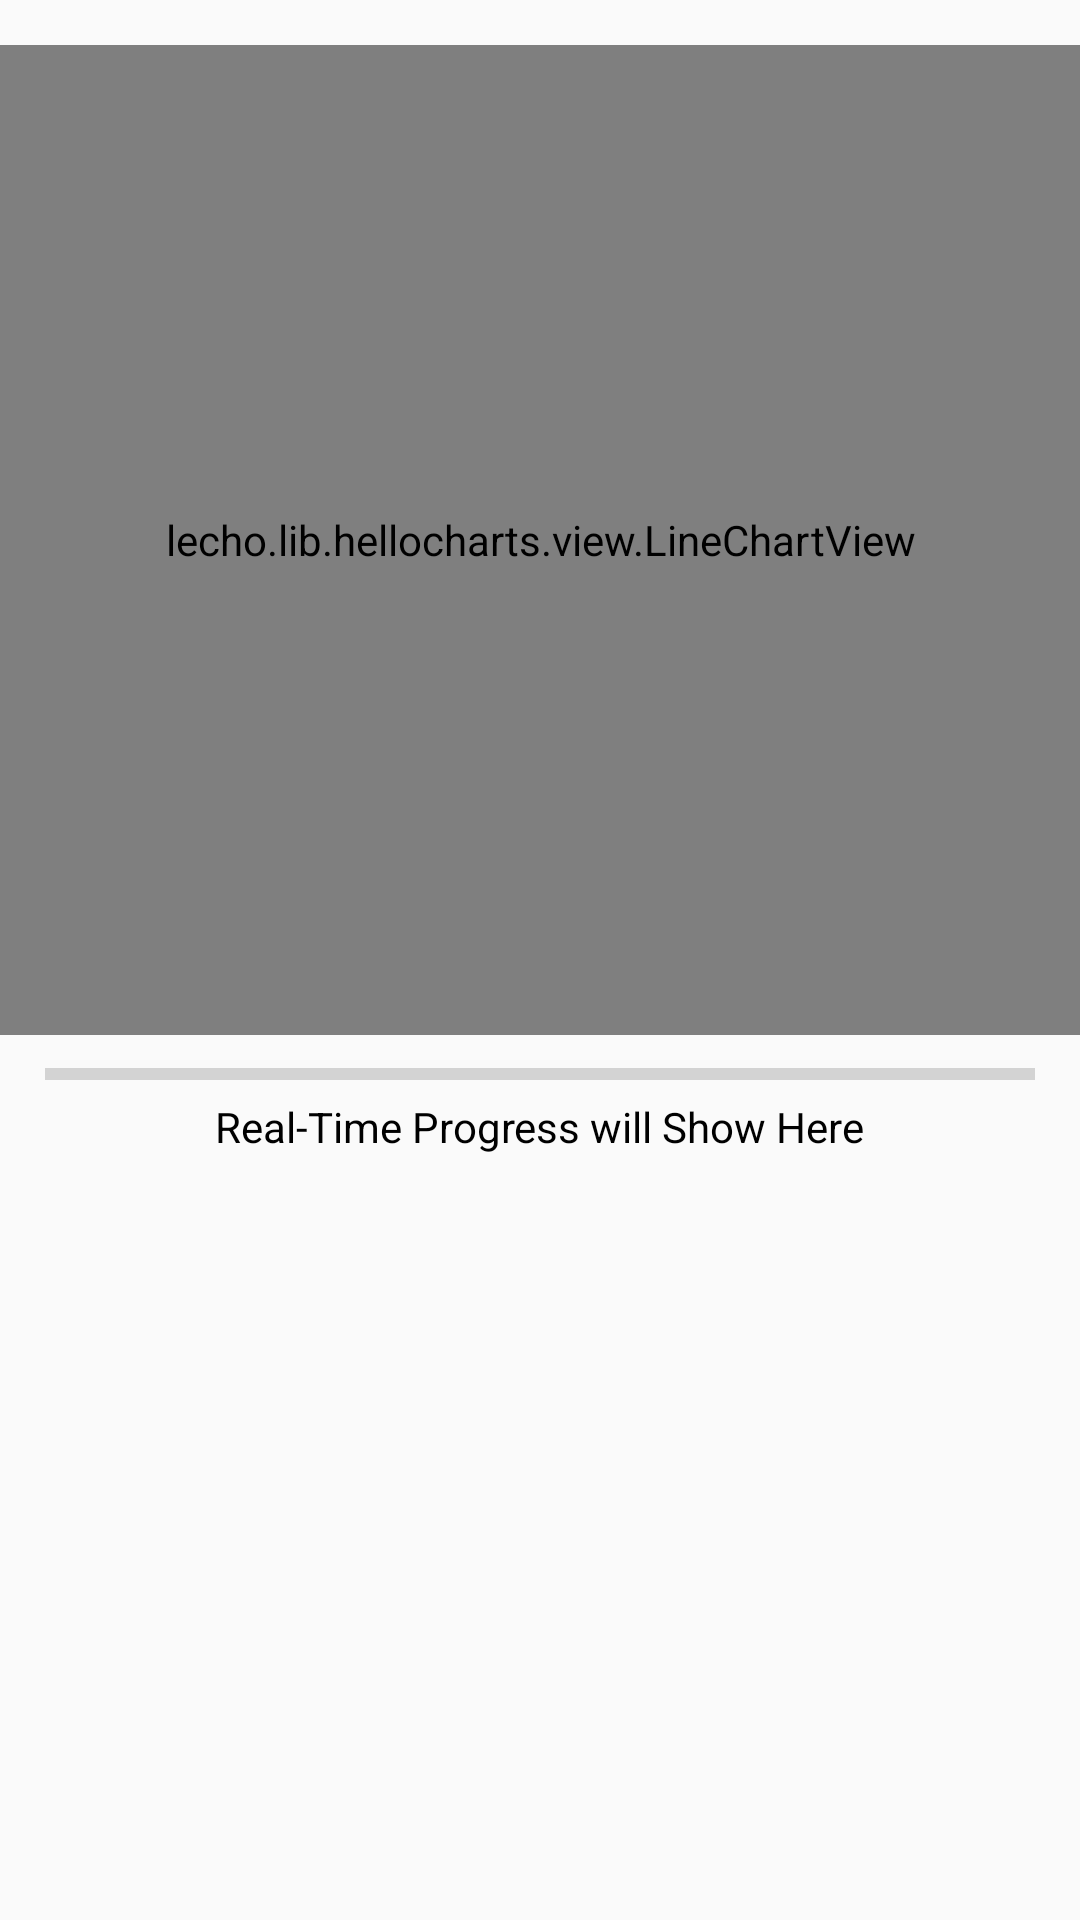

Layout XML and referenced resources for this Android screen:
<!-- AndroidManifest.xml: application theme Theme.AppCompat.Light.NoActionBar -->
<!-- res/layout/scanner_graph.xml -->
<?xml version="1.0" encoding="utf-8"?>
<LinearLayout xmlns:android="http://schemas.android.com/apk/res/android"
    android:layout_width="match_parent"
    android:layout_height="wrap_content"
    android:layout_marginBottom="3dp"
    android:orientation="vertical">

    <lecho.lib.hellocharts.view.LineChartView
        android:id="@+id/ScannerChart"
        android:layout_width="match_parent"
        android:layout_height="330dp"
        android:layout_marginTop="15dp"
        android:layout_gravity="center"
        android:background="@color/colorWhite" />

    <ProgressBar
        android:id="@+id/scannerProgress"
        android:layout_width="330dp"
        android:layout_height="wrap_content"
        android:layout_gravity="center"
        android:layout_marginTop="5dp"
        android:progress="0"
        android:max="100"
        style="@style/Widget.AppCompat.ProgressBar.Horizontal" />

    <TextView
        android:id="@+id/progressText"
        android:layout_width="wrap_content"
        android:layout_height="wrap_content"
        android:layout_gravity="center"
        android:gravity="center"
        android:textColor="@color/colorBlack"
        android:text="@string/ProgressBeforeStart"
        android:typeface="sans"
        android:textSize="14sp" />

</LinearLayout>
<!-- resources referenced by this layout -->
<resources>
  <color name="colorBlack">#000000</color>
  <color name="colorWhite">#FFFFFF</color>
  <string name="ProgressBeforeStart">Real-Time Progress will Show Here</string>
</resources>
